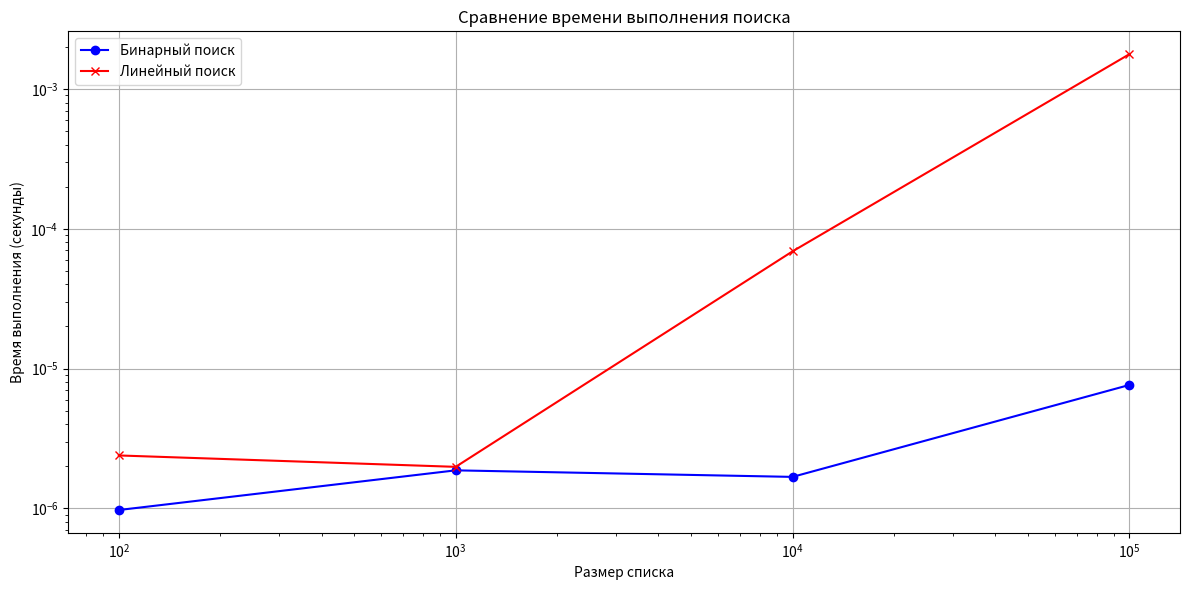

Generate this figure with matplotlib:
import random
import timeit
import matplotlib.pyplot as plt

# Бинарный поиск
def binary_search(arr, key):
    left = 0
    right = len(arr) - 1

    while left <= right:
        mid = (left + right) // 2

        if arr[mid] == key:
            return mid
        elif arr[mid] < key:
            left = mid + 1
        else:
            right = mid - 1
    return -1

# Тестирование
random_arr = sorted([random.randint(0,1000) for _ in range(0, 100)])
test_values = [random.choice(random_arr) for _ in range(3)]

for value in test_values:
    index = binary_search(random_arr, value)
    print(f"Поиск индекса элемента - {value}: {index}")

# Линейный поиск
def linear_search(arr, key):
    for i in range(len(arr)):
        if arr[i] == key:
            return i
    return -1

# Измеряем время выполнения
def measure_time(search_func, arr, key):
    start = timeit.default_timer()
    search_func(arr, key)
    end = timeit.default_timer()
    return end - start

# Сравнение времени выполнения
import random
import timeit
import matplotlib.pyplot as plt


# Линейный поиск
def linear_search(arr, key):
    for i in range(len(arr)):
        if arr[i] == key:
            return i
    return -1


# Бинарный поиск
def binary_search(arr, key):
    left = 0
    right = len(arr) - 1

    while left <= right:
        mid = (left + right) // 2

        if arr[mid] == key:
            return mid
        elif arr[mid] < key:
            left = mid + 1
        else:
            right = mid - 1

    return -1


# Функция измерения времени
def measure_time(search_func, arr, key):
    start = timeit.default_timer()
    search_func(arr, key)
    end = timeit.default_timer()
    return end - start


# Сравнение времени выполнения
sizes = [100, 1000, 10000, 100000]
binary_times = []
linear_times = []

for size in sizes:
    arr = sorted([random.randint(0, 1000) for _ in range(size)])
    key = random.choice(arr)

    binary_time = measure_time(binary_search, arr, key)
    linear_time = measure_time(linear_search, arr, key)

    binary_times.append(binary_time)
    linear_times.append(linear_time)

    advantage = linear_time / binary_time

    print(f"Размер списка: {size}")
    print(f"Бинарный поиск: {binary_time:.6f} сек")
    print(f"Линейный поиск: {linear_time:.6f} сек")
    print(f"Преимущество бинарного поиска: {advantage:.2f} раз\n")

# Построение графика
plt.figure(figsize=(12, 6))
plt.plot(sizes, binary_times, marker='o', label='Бинарный поиск', color='blue')
plt.plot(sizes, linear_times, marker='x', label='Линейный поиск', color='red')

plt.title('Сравнение времени выполнения поиска')
plt.xlabel('Размер списка')
plt.ylabel('Время выполнения (секунды)')
plt.xscale('log')
plt.yscale('log')
plt.grid(True)
plt.legend()
plt.tight_layout()
plt.show()

# Временная сложность от О(lof n) до О(1) в лучшем случае.
# Пространственная сложность в итеративной версии O(1), в рекурсивной версии из-за стека вызовов O(log n) .
